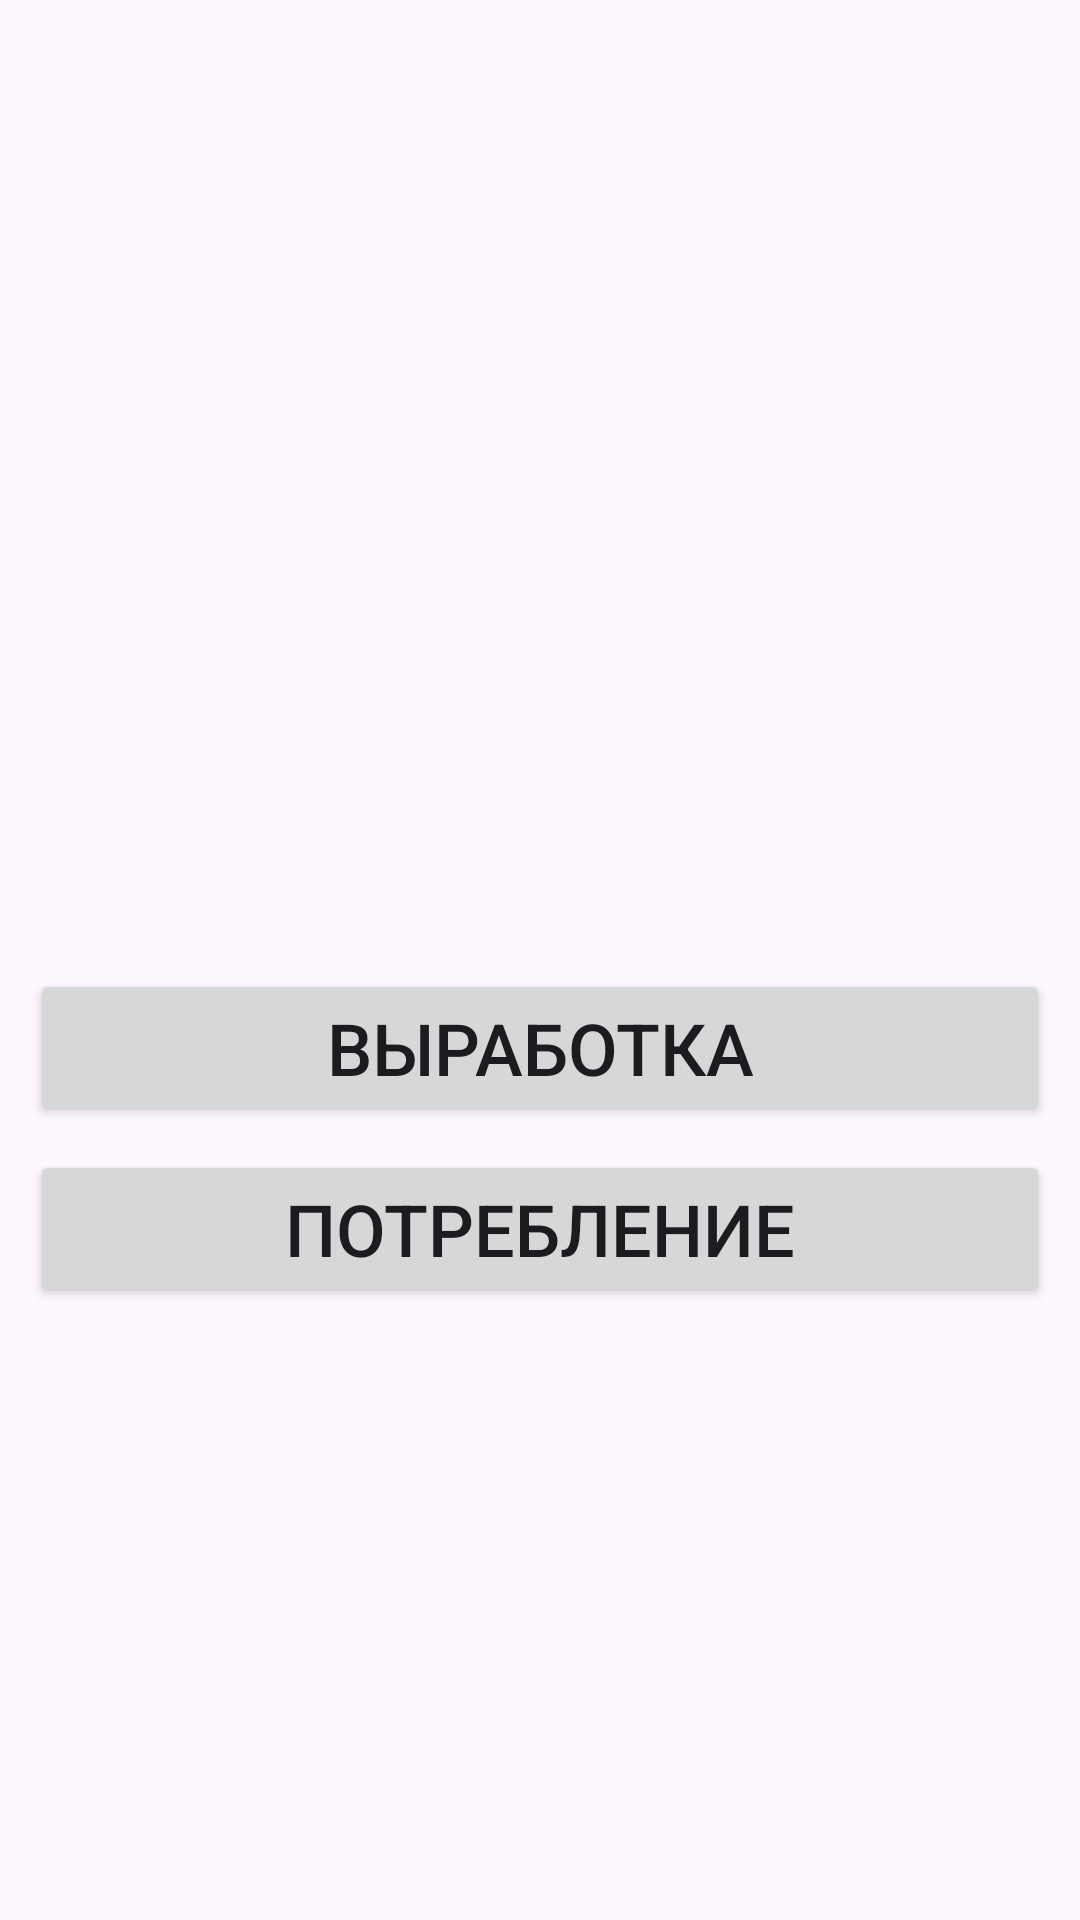

This screen was rendered from an Android layout file. Write that file and the resources it references.
<!-- AndroidManifest.xml: application theme Theme.EnergyScanner -->
<!-- res/layout/activity_main.xml -->
<?xml version="1.0" encoding="utf-8"?>
<androidx.constraintlayout.widget.ConstraintLayout xmlns:android="http://schemas.android.com/apk/res/android"
    xmlns:app="http://schemas.android.com/apk/res-auto"
    android:orientation="vertical"
    android:layout_gravity="center"
    android:padding="10dp"
    xmlns:tools="http://schemas.android.com/tools"
    android:layout_width="match_parent"
    android:layout_height="match_parent"
    tools:context=".MainActivity">


    <Button
        android:id="@+id/buttonBarChart"
        android:layout_width="match_parent"
        android:layout_height="wrap_content"
        android:layout_marginTop="313dp"
        android:text="@string/Bar_chart"
        android:textSize="24sp"
        app:layout_constraintBottom_toTopOf="@+id/buttonPieChart"
        app:layout_constraintTop_toTopOf="parent"
        tools:layout_editor_absoluteX="16dp" />

    <Button
        android:id="@+id/buttonPieChart"
        android:layout_width="match_parent"
        android:layout_height="0dp"
        android:layout_marginTop="8dp"
        android:text="@string/PieChart"
        android:textSize="24sp"
        app:layout_constraintTop_toBottomOf="@+id/buttonBarChart"
        tools:layout_editor_absoluteX="16dp" />


</androidx.constraintlayout.widget.ConstraintLayout>
<!-- resources referenced by this layout -->
<resources>
  <string name="Bar_chart">Выработка</string>
  <string name="PieChart">Потребление</string>
  <style name="Theme.EnergyScanner" parent="Base.Theme.EnergyScanner" />
  <style name="Base.Theme.EnergyScanner" parent="Theme.Material3.DayNight.NoActionBar">
          
          
      </style>
</resources>
